Photos from the image-classification dataset "Region Growing" in the GitHub repository Jisooyanim/Thesis. Its 8 classes are: anthracnose, bacterial canker, cutting weevil, die back, gall midge, healthy, powdery mildew, sooty mould.

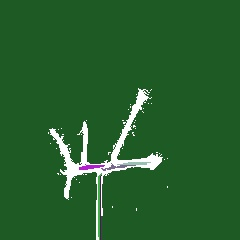
Label: cutting weevil

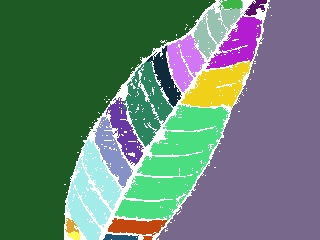
Label: healthy

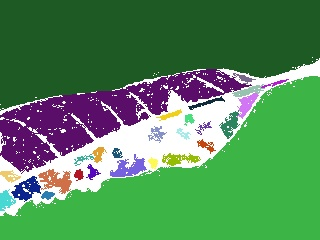
Label: gall midge

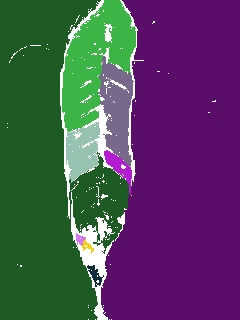
Label: anthracnose

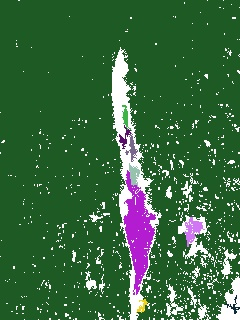
Label: bacterial canker

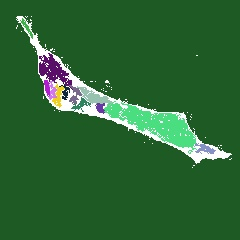
Label: die back
